Photos from the image-classification dataset "semi-conductor-image-classification-first" in the GitHub repository Natsukashii/Datasets. Its 2 classes are: bad 1, good semiconductor.

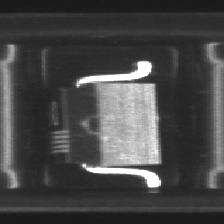
Label: bad 1

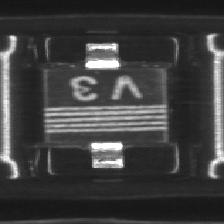
Label: good semiconductor

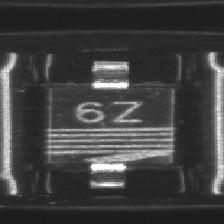
Label: bad 1

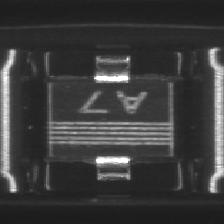
Label: good semiconductor

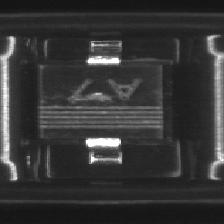
Label: bad 1

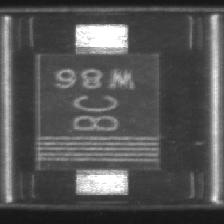
Label: good semiconductor
